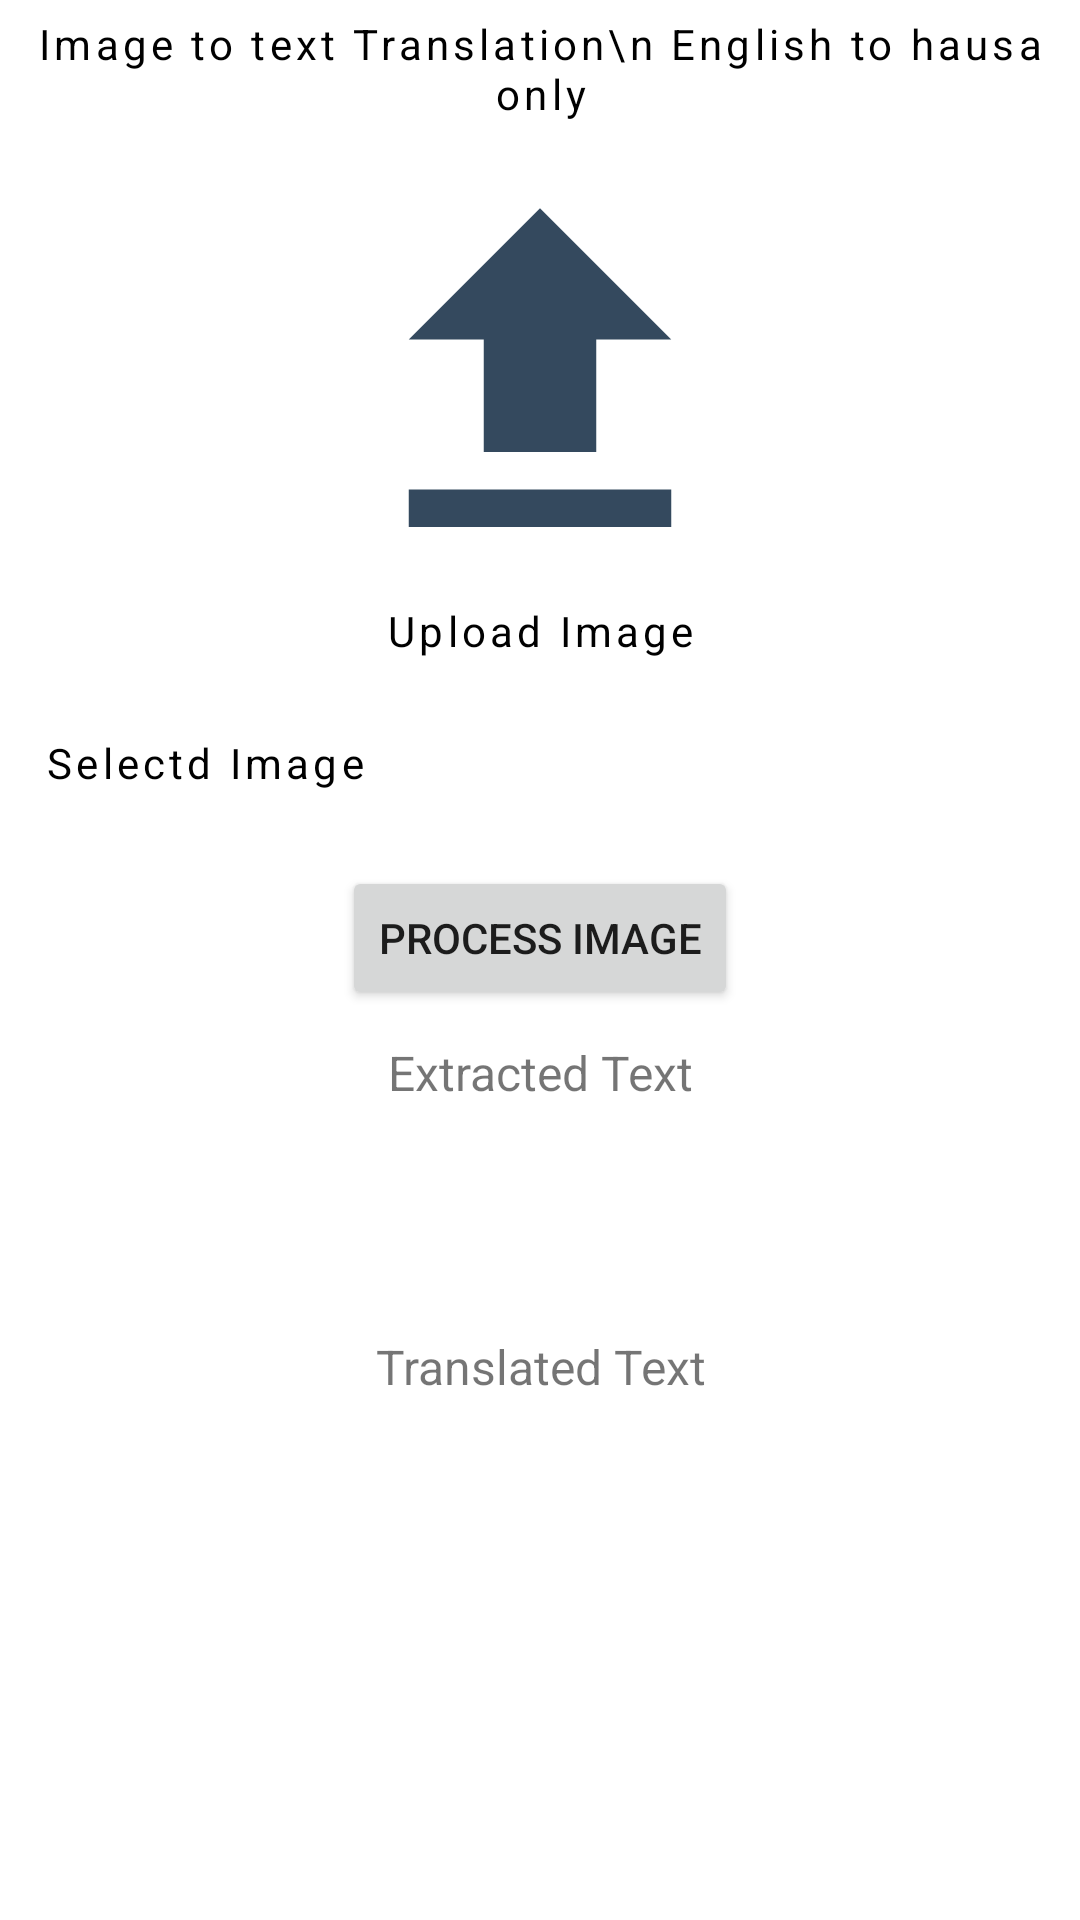

Here is an Android app screen rendered from its layout file. Give the layout XML and the strings, colors and styles it references.
<!-- AndroidManifest.xml: application theme Theme.EnglishToHausaTextTranslation -->
<!-- res/layout/activity_image_to_text.xml -->
<?xml version="1.0" encoding="utf-8"?>
<ScrollView xmlns:android="http://schemas.android.com/apk/res/android"
    xmlns:tools="http://schemas.android.com/tools"
    android:layout_width="match_parent"
    android:layout_height="match_parent"
    tools:context=".ImageToTextActivity">

    <LinearLayout
        android:layout_width="match_parent"
        android:orientation="vertical"
        android:layout_height="wrap_content"
        android:paddingTop="5dp">

        <TextView
            android:layout_width="match_parent"
            android:textAlignment="center"
            android:textColor="@color/black"
            android:lineSpacingExtra="0.2dp"
            android:letterSpacing="0.1"
            android:text="Image to text Translation\n English to hausa only"
            android:layout_height="wrap_content"/>


        <ImageView
            android:layout_width="150dp"
            android:layout_marginTop="10dp"
            android:layout_gravity="center"
            android:id="@+id/btnUpload"
            android:src="@drawable/baseline_upload_24"
            android:layout_height="150dp"/>

        <TextView
            android:layout_width="match_parent"
            android:textAlignment="center"
            android:textColor="@color/black"
            android:lineSpacingExtra="0.2dp"
            android:letterSpacing="0.1"
            android:layout_marginBottom="10dp"
            android:text="Upload Image"
            android:layout_height="wrap_content"/>

        <TextView
            android:layout_width="match_parent"
            android:id="@+id/selected_image"
            android:layout_margin="15dp"
            android:textColor="@color/black"

            android:lineSpacingExtra="0.2dp"
            android:letterSpacing="0.1"
            android:text="Selectd Image"
            android:layout_height="wrap_content"/>

        <Button
            android:id="@+id/button_translate"
            android:layout_width="wrap_content"
            android:layout_gravity="center"
            android:layout_margin="10dp"
            android:layout_height="wrap_content"
            android:text="Process Image" />

        

        <TextView
            android:layout_width="match_parent"
            android:text="Extracted Text"
            android:textSize="16sp"
            android:textAlignment="center"
            android:layout_height="wrap_content"/>
        <TextView
            android:id="@+id/processedText"
            android:layout_width="match_parent"
            android:layout_height="wrap_content"
            android:padding="16dp"
            android:textColor="@color/black"
            android:textSize="18sp"
            android:textStyle="bold"
            android:layout_margin="10dp"
            android:textAppearance="?android:textAppearanceMedium" />



        <TextView
            android:layout_width="match_parent"
            android:text="Translated Text"
            android:textSize="16sp"
            android:textAlignment="center"
            android:layout_height="wrap_content"/>

        <TextView
            android:id="@+id/hausaTranslatedText"
            android:layout_width="match_parent"
            android:layout_height="wrap_content"
            android:padding="16dp"
            android:textColor="@color/black"
            android:textSize="18sp"
            android:textStyle="bold"
            android:layout_margin="10dp"
            android:textAppearance="?android:textAppearanceMedium" />

        





    </LinearLayout>

</ScrollView>
<!-- resources referenced by this layout -->
<resources>
  <color name="black">#FF000000</color>
  <!-- drawable baseline_upload_24 (drawable) -->
  <vector android:height="24dp" android:tint="#34495E"
      android:viewportHeight="24" android:viewportWidth="24"
      android:width="24dp" xmlns:android="http://schemas.android.com/apk/res/android">
      <path android:fillColor="@android:color/white" android:pathData="M5,20h14v-2H5V20zM5,10h4v6h6v-6h4l-7,-7L5,10z"/>
  </vector>
  <style name="Theme.EnglishToHausaTextTranslation" parent="Theme.MaterialComponents.DayNight.DarkActionBar">
          
          <item name="colorPrimary">@color/purple_500</item>
          <item name="colorPrimaryVariant">@color/purple_700</item>
          <item name="colorOnPrimary">@color/white</item>
          
          <item name="colorSecondary">@color/teal_200</item>
          <item name="colorSecondaryVariant">@color/teal_700</item>
          <item name="colorOnSecondary">@color/black</item>
          
          <item name="android:statusBarColor">?attr/colorPrimaryVariant</item>
          
      </style>
  <color name="purple_500">#A879EC</color>
  <color name="purple_700">#9C81D7</color>
  <color name="white">#FFFFFFFF</color>
  <color name="teal_200">#FF03DAC5</color>
  <color name="teal_700">#FF018786</color>
</resources>
